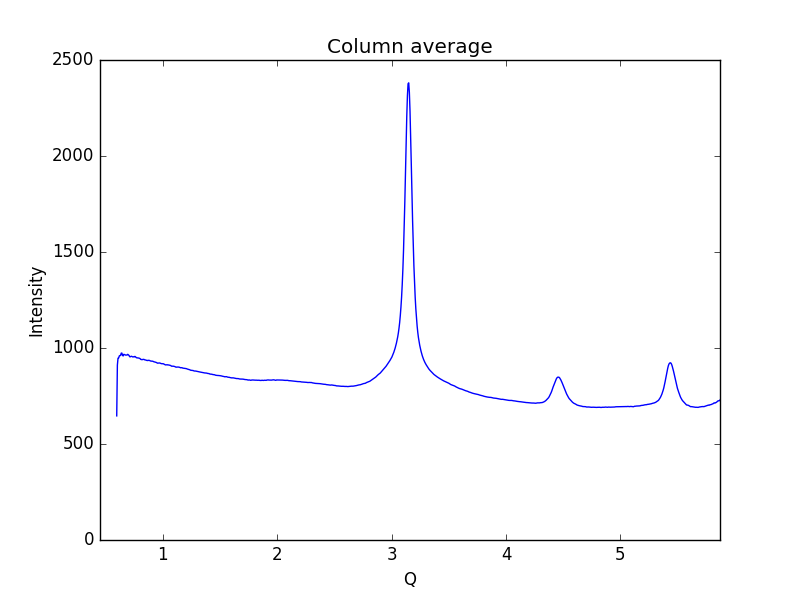

Values plotted in this chart, from the file beside it:
0.59621693822088684, 646.477
0.6019, 911
0.6075, 947
0.6132, 947.5
0.6189, 959
0.6245, 960.8
0.6302, 960.9
0.6358, 973.4
0.6415, 973.4
0.6472, 961
0.6528, 958.8
0.6585, 967.1
0.6641, 965.8
0.6698, 965
0.6755, 962.8
0.6811, 963.5
0.6868, 963.8
0.6924, 967
0.6981, 963.9
0.7038, 961.2
0.7094, 954.4
0.7151, 954.2
0.7207, 956.6
0.7264, 956.8
0.7321, 954.6
0.7377, 953.3
0.7434, 954.5
0.749, 953.7
0.7547, 956.2
0.7603, 954.2
0.766, 950.5
0.7717, 948.7
0.7773, 948.7
0.783, 947.8
0.7886, 947.9
0.7943, 946.6
0.8, 945
0.8056, 940.7
0.8113, 940.2
0.8169, 938.9
0.8226, 940.2
0.8283, 940.8
0.8339, 940.7
0.8396, 938.6
0.8452, 937.9
0.8509, 937.2
0.8566, 935.4
0.8622, 935.5
0.8679, 934.3
0.8735, 935.9
0.8792, 935.7
0.8849, 934.5
0.8905, 932.5
0.8962, 931.7
0.9018, 931.5
0.9075, 931.4
0.9132, 930.7
0.9188, 928.7
0.9245, 927.7
0.9301, 926.4
0.9358, 926
... 939 more rows
